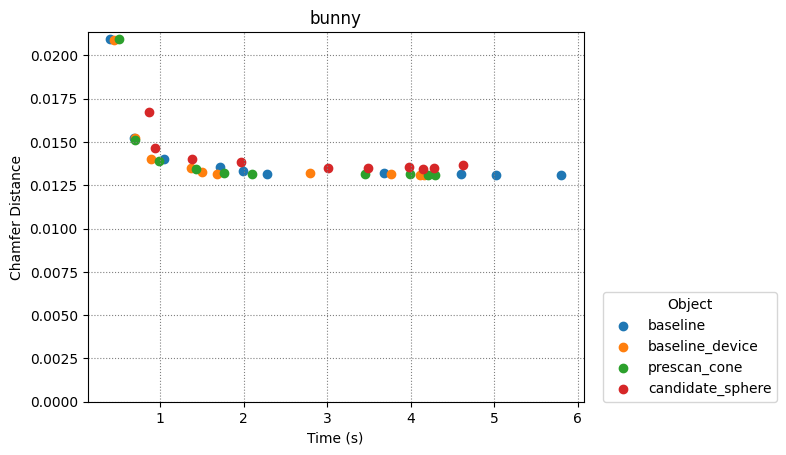

Data behind this chart, as committed beside it:
baseline, baseline_device, prescan_cone, candidate_sphere
4
0.398, 0.6881, 1.043, 1.716, 1.993, 2.282, 3.682, 4.599, 5.02, 5.798
0.4391, 0.6916, 0.8887, 1.364, 1.501, 1.683, 2.788, 3.76, 4.161, 4.106
0.5021, 0.6993, 0.9897, 1.423, 1.764, 2.096, 3.456, 3.986, 4.287, 4.211
0.8649, 0.9319, 1.374, 1.961, 3.003, 3.483, 3.978, 4.145, 4.273, 4.629
0.02095, 0.01524, 0.01402, 0.01353, 0.0133, 0.01317, 0.01318, 0.01314, 0.0131, 0.0131
0.0209, 0.01526, 0.01402, 0.01353, 0.01329, 0.01316, 0.01318, 0.01313, 0.01311, 0.01311
0.02095, 0.01511, 0.01388, 0.01346, 0.01322, 0.01314, 0.01316, 0.01313, 0.01309, 0.01309
0.01672, 0.01465, 0.01404, 0.01387, 0.01353, 0.01348, 0.01353, 0.01342, 0.0135, 0.01367
2450, 9702, 22650, 39800, 62250, 90300, 120756, 162812, 201152, 249500
2450, 9702, 22650, 39800, 62250, 90300, 120756, 162812, 201152, 249500
5872, 13124, 26072, 43222, 65672, 93722, 124178, 166234, 204574, 252922
5822, 12926, 25166, 41822, 63422, 90110, 120350, 165022, 204574, 251422
